Dataset: data (GitHub, hachemmosbah/StageCerema). Classes: non parking, parking.

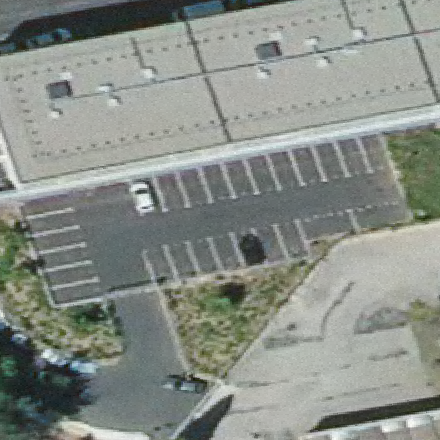
Label: parking

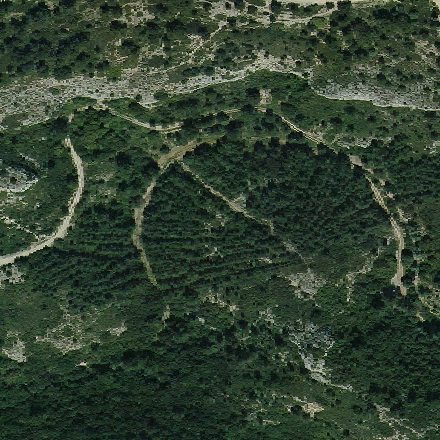
Label: non parking

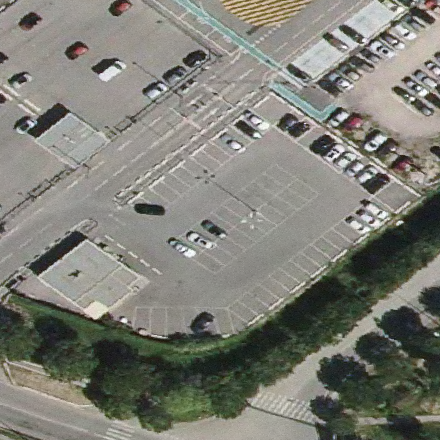
Label: parking

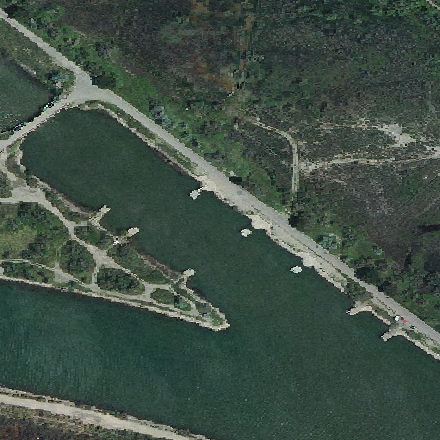
Label: non parking

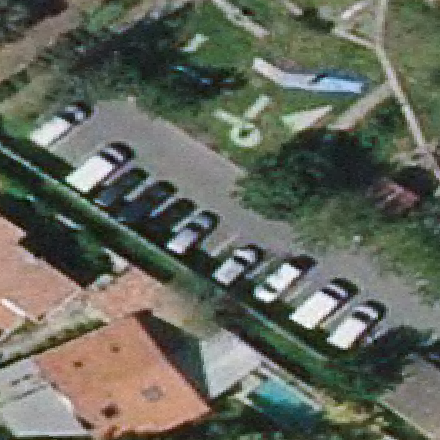
Label: parking

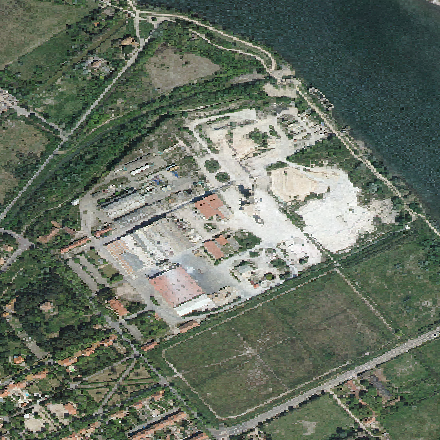
Label: non parking
